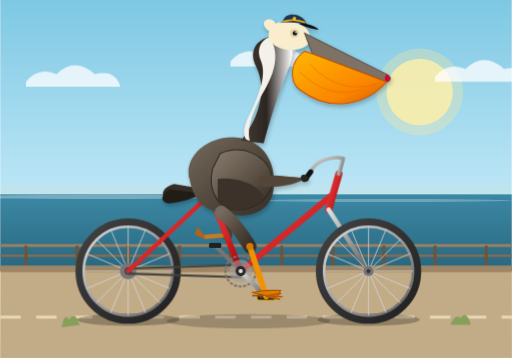
t = 0.00 s
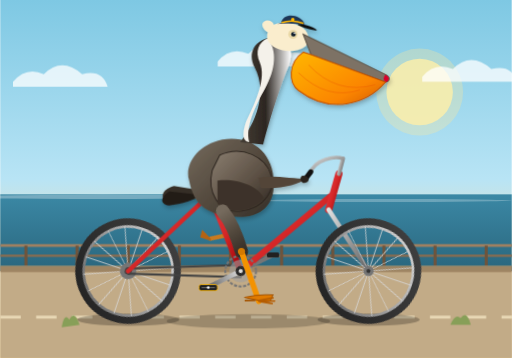
t = 1.56 s
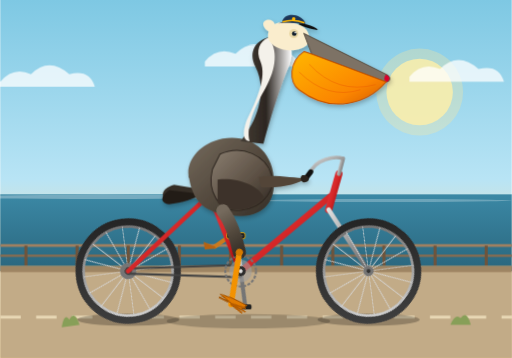
t = 3.13 s
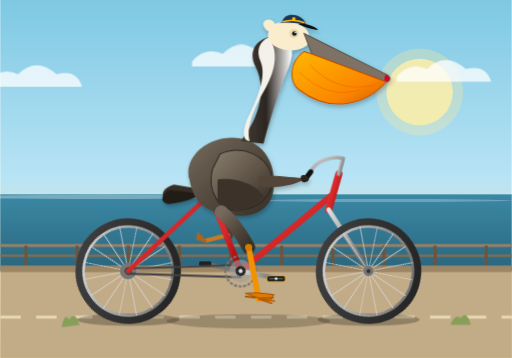
t = 4.69 s
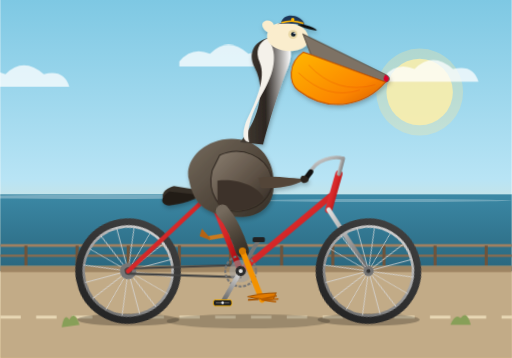
t = 6.25 s
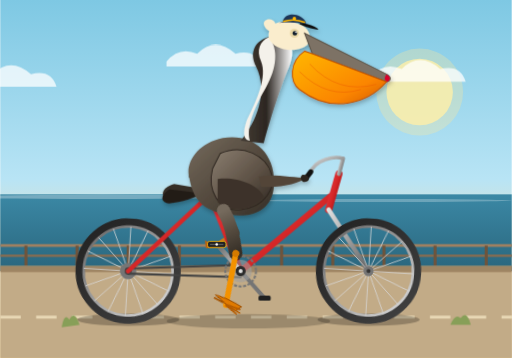
t = 7.81 s

The animated SVG that drew these frames (rendered in a browser with its animation timeline set to each time). Animation: 9 CSS @keyframes rules; frames cover the first 7.81 s, repeats indefinitely.

<svg xmlns="http://www.w3.org/2000/svg" viewBox="0 0 1000 700" width="100%" height="100%">
  <defs>
    <!-- Sky / Coastal Gradient Background -->
    <linearGradient id="bgGrad" x1="0%" y1="0%" x2="0%" y2="100%">
      <stop offset="0%" stop-color="#7ec8e3"/>
      <stop offset="50%" stop-color="#b8e4f5"/>
      <stop offset="75%" stop-color="#f5e1b8"/>
      <stop offset="100%" stop-color="#dfbc82"/>
    </linearGradient>

    <!-- Ocean Horizon Gradient -->
    <linearGradient id="seaGrad" x1="0%" y1="0%" x2="0%" y2="100%">
      <stop offset="0%" stop-color="#3b88a5"/>
      <stop offset="100%" stop-color="#2a667d"/>
    </linearGradient>

    <!-- Metallic Rim / Frame Shading -->
    <linearGradient id="frameGrad" x1="0%" y1="0%" x2="100%" y2="100%">
      <stop offset="0%" stop-color="#e63946"/>
      <stop offset="50%" stop-color="#d62828"/>
      <stop offset="100%" stop-color="#9d0208"/>
    </linearGradient>
    <linearGradient id="metalGrad" x1="0%" y1="0%" x2="100%" y2="100%">
      <stop offset="0%" stop-color="#e0e0e0"/>
      <stop offset="50%" stop-color="#9e9e9e"/>
      <stop offset="100%" stop-color="#616161"/>
    </linearGradient>
    <linearGradient id="tireGrad" x1="0%" y1="0%" x2="100%" y2="100%">
      <stop offset="0%" stop-color="#424242"/>
      <stop offset="100%" stop-color="#212121"/>
    </linearGradient>

    <!-- Pelican Shading -->
    <linearGradient id="pouchGrad" x1="0%" y1="0%" x2="100%" y2="100%">
      <stop offset="0%" stop-color="#ffb703"/>
      <stop offset="70%" stop-color="#fb8500"/>
      <stop offset="100%" stop-color="#d45b00"/>
    </linearGradient>
    <linearGradient id="pelicanBodyGrad" x1="0%" y1="0%" x2="100%" y2="100%">
      <stop offset="0%" stop-color="#756a5d"/>
      <stop offset="50%" stop-color="#544a3e"/>
      <stop offset="100%" stop-color="#362f27"/>
    </linearGradient>
    <linearGradient id="wingGrad" x1="0%" y1="0%" x2="100%" y2="100%">
      <stop offset="0%" stop-color="#8a7e70"/>
      <stop offset="60%" stop-color="#5a4e42"/>
      <stop offset="100%" stop-color="#2c251f"/>
    </linearGradient>
    <linearGradient id="neckGrad" x1="0%" y1="0%" x2="100%" y2="0%">
      <stop offset="0%" stop-color="#453d35"/>
      <stop offset="50%" stop-color="#2c2621"/>
      <stop offset="100%" stop-color="#ffffff"/>
    </linearGradient>

    <!-- Drop Shadow for Pelican and Bike -->
    <filter id="shadow" x="-5%" y="-5%" width="110%" height="110%">
      <feDropShadow dx="2" dy="5" stdDeviation="4" flood-opacity="0.25"/>
    </filter>
  </defs>

  <style><![CDATA[
    /* Pedaling cadence and wheel rotations: period = 1.2s */
    @keyframes spinWheel {
      from { transform: rotate(0deg); }
      to   { transform: rotate(360deg); }
    }
    @keyframes crankRev {
      from { transform: rotate(0deg); }
      to   { transform: rotate(360deg); }
    }
    /* Keep pedals horizontal while orbiting */
    @keyframes counterRotate {
      from { transform: rotate(0deg); }
      to   { transform: rotate(-360deg); }
    }

    /* Motion of Right (Front-facing) Leg */
    @keyframes rightThighAnim {
      0%   { transform: rotate(0deg); }
      25%  { transform: rotate(14deg); }
      50%  { transform: rotate(24deg); }
      75%  { transform: rotate(8deg); }
      100% { transform: rotate(0deg); }
    }
    @keyframes rightShinAnim {
      0%   { transform: rotate(0deg); }
      25%  { transform: rotate(-18deg); }
      50%  { transform: rotate(5deg); }
      75%  { transform: rotate(16deg); }
      100% { transform: rotate(0deg); }
    }

    /* Motion of Left (Back-facing) Leg (180 deg out of phase = 0.6s offset) */
    @keyframes leftThighAnim {
      0%   { transform: rotate(24deg); }
      25%  { transform: rotate(8deg); }
      50%  { transform: rotate(0deg); }
      75%  { transform: rotate(14deg); }
      100% { transform: rotate(24deg); }
    }
    @keyframes leftShinAnim {
      0%   { transform: rotate(5deg); }
      25%  { transform: rotate(16deg); }
      50%  { transform: rotate(0deg); }
      75%  { transform: rotate(-18deg); }
      100% { transform: rotate(5deg); }
    }

    /* Natural body bounce during energetic pedaling */
    @keyframes pelicanBob {
      0%, 100% { transform: translateY(0px); }
      50%      { transform: translateY(3.5px) rotate(-0.5deg); }
    }

    /* Background clouds and dust drifting */
    @keyframes driftClouds {
      from { transform: translateX(0); }
      to   { transform: translateX(-400px); }
    }

    .cloud-layer {
      animation: driftClouds 25s linear infinite;
    }
    .bobbing-body {
      animation: pelicanBob 0.6s ease-in-out infinite;
      transform-origin: 430px 410px;
    }
    .wheel-rotate {
      animation: spinWheel 1.2s linear infinite;
    }
    .crank-turn {
      animation: crankRev 1.2s linear infinite;
      transform-origin: 470px 530px;
    }
    .pedal-counter-turn {
      animation: counterRotate 1.2s linear infinite;
    }

    /* Thigh pivots at hip (440, 420), shin pivots at knee (488, 482) */
    .r-thigh {
      animation: rightThighAnim 1.2s ease-in-out infinite;
      transform-origin: 442px 424px;
    }
    .r-shin {
      animation: rightShinAnim 1.2s ease-in-out infinite;
      transform-origin: 488px 482px;
    }
    .l-thigh {
      animation: leftThighAnim 1.2s ease-in-out infinite;
      transform-origin: 442px 424px;
    }
    .l-shin {
      animation: leftShinAnim 1.2s ease-in-out infinite;
      transform-origin: 458px 456px;
    }
  ]]></style>

  <!-- ================= BACKGROUND SCENERY ================= -->
  <rect x="0" y="0" width="1000" height="700" fill="url(#bgGrad)"/>

  <!-- Coastal Ocean & Horizon -->
  <rect x="0" y="380" width="1000" height="150" fill="url(#seaGrad)"/>
  <ellipse cx="200" cy="385" rx="300" ry="4" fill="#ffffff" opacity="0.3"/>
  <ellipse cx="750" cy="392" rx="250" ry="3" fill="#ffffff" opacity="0.25"/>

  <!-- Sun -->
  <circle cx="820" cy="180" r="65" fill="#fff3b0" opacity="0.8"/>
  <circle cx="820" cy="180" r="85" fill="#ffe699" opacity="0.3"/>

  <!-- Animated Background Clouds -->
  <g class="cloud-layer" opacity="0.75">
    <path d="M 50,160 q 25,-30 60,-15 q 35,-35 75,0 q 40,-10 50,25 h -185 z" fill="#ffffff"/>
    <path d="M 450,120 q 25,-30 60,-15 q 35,-35 75,0 q 40,-10 50,25 h -185 z" fill="#ffffff"/>
    <path d="M 850,150 q 25,-30 60,-15 q 35,-35 75,0 q 40,-10 50,25 h -185 z" fill="#ffffff"/>
    <path d="M 1250,130 q 25,-30 60,-15 q 35,-35 75,0 q 40,-10 50,25 h -185 z" fill="#ffffff"/>
  </g>

  <!-- Distant Pier / Boardwalk Railing -->
  <line x1="0" y1="480" x2="1000" y2="480" stroke="#a08060" stroke-width="5"/>
  <line x1="0" y1="500" x2="1000" y2="500" stroke="#8c6d4f" stroke-width="4"/>
  <path d="M 50,480 v 40 M 150,480 v 40 M 250,480 v 40 M 350,480 v 40 M 450,480 v 40 M 550,480 v 40 M 650,480 v 40 M 750,480 v 40 M 850,480 v 40 M 950,480 v 40" stroke="#6e543c" stroke-width="6"/>

  <!-- Bike Path / Ground -->
  <rect x="0" y="520" width="1000" height="180" fill="#c2ab87"/>
  <rect x="0" y="520" width="1000" height="12" fill="#9e8563"/>
  <line x1="0" y1="620" x2="1000" y2="620" stroke="#e8d8b5" stroke-dasharray="40 30" stroke-width="6"/>

  <!-- Ground Shadows of Wheels & Bike -->
  <ellipse cx="250" cy="625" rx="100" ry="12" fill="#000000" opacity="0.25"/>
  <ellipse cx="720" cy="625" rx="100" ry="12" fill="#000000" opacity="0.25"/>
  <ellipse cx="485" cy="628" rx="160" ry="14" fill="#000000" opacity="0.2"/>

  <!-- ================= BICYCLE AND RIDER LAYER ================= -->
  <g id="bicycle_and_pelican">

    <!-- REAR WHEEL (Center: 250, 530) -->
    <g class="wheel-rotate" style="transform-origin: 250px 530px;">
      <!-- Tire -->
      <circle cx="250" cy="530" r="95" stroke="url(#tireGrad)" stroke-width="16" fill="none"/>
      <!-- Rim -->
      <circle cx="250" cy="530" r="87" stroke="url(#metalGrad)" stroke-width="5" fill="none"/>
      <!-- 16 Spokes -->
      <path d="M 250,443 L 250,617 M 163,530 L 337,530
               M 188,468 L 312,592 M 188,592 L 312,468
               M 216,449 L 284,611 M 284,449 L 216,611
               M 169,496 L 331,564 M 169,564 L 331,496"
            stroke="#d8d8d8" stroke-width="1.8" opacity="0.85"/>
      <!-- Rear Sprocket Hub -->
      <circle cx="250" cy="530" r="16" fill="#757575"/>
      <circle cx="250" cy="530" r="7" fill="#424242"/>
    </g>

    <!-- LEFT (FAR) LEG & CRANK ARM (In background behind frame) -->
    <g class="l-leg-group">
      <!-- Far Crank Arm & Pedal revolving around Bottom Bracket (470, 530) -->
      <g class="crank-turn">
        <!-- Far crank arm pointing opposite to front arm (180 deg) -->
        <line x1="470" y1="530" x2="420" y2="480" stroke="#757575" stroke-width="8" stroke-linecap="round"/>
        <!-- Far Pedal -->
        <g class="pedal-counter-turn" style="transform-origin: 420px 480px;">
          <rect x="408" y="475" width="24" height="10" rx="3" fill="#212121"/>
        </g>
      </g>

      <!-- Far Pelican Leg (Thigh, Shin, Large Webbed Foot) -->
      <g class="l-thigh">
        <!-- Thigh -->
        <path d="M 440,420 Q 450,440 458,456" stroke="#4a3e35" stroke-width="20" stroke-linecap="round"/>
        <g class="l-shin">
          <!-- Shin bone & ankle -->
          <line x1="458" y1="456" x2="422" y2="480" stroke="#c97a1e" stroke-width="8" stroke-linecap="round"/>
          <!-- Webbed Foot resting securely on Far Pedal -->
          <path d="M 422,480 L 400,470 L 402,485 L 424,484 Z" fill="#b56312"/>
        </g>
      </g>
    </g>

    <!-- BICYCLE FRAMEWORK -->
    <!-- Rear Dropouts to Seat/BB & Chain -->
    <g id="bike_frame" stroke-linecap="round" stroke-linejoin="round">
      <!-- Drive Chain -->
      <line x1="250" y1="525" x2="470" y2="518" stroke="#424242" stroke-width="4"/>
      <line x1="250" y1="535" x2="470" y2="542" stroke="#424242" stroke-width="4"/>

      <!-- Chainstay: Rear Axle (250,530) to BB (470,530) -->
      <line x1="250" y1="530" x2="470" y2="530" stroke="url(#frameGrad)" stroke-width="9"/>
      <!-- Seatstay: Rear Axle (250,530) to Seat Lug (410,380) -->
      <line x1="250" y1="530" x2="410" y2="380" stroke="url(#frameGrad)" stroke-width="9"/>
      <!-- Seat Tube: Seat Lug (410,380) through BB (470,530) -->
      <line x1="410" y1="380" x2="470" y2="530" stroke="url(#frameGrad)" stroke-width="12"/>
      <!-- Down Tube: Head Lug (650,380) to BB (470,530) -->
      <line x1="650" y1="380" x2="470" y2="530" stroke="url(#frameGrad)" stroke-width="12"/>
      <!-- Top Tube: Seat Lug (410,380) to Head Lug (650,380) -->
      <line x1="410" y1="380" x2="650" y2="380" stroke="url(#frameGrad)" stroke-width="11"/>
      <!-- Head Tube: Angle through (650, 380) -->
      <line x1="662" y1="340" x2="642" y2="410" stroke="url(#frameGrad)" stroke-width="14"/>
      <!-- Front Fork: Head Tube base (642,410) down to Front Hub (720,530) -->
      <line x1="642" y1="410" x2="720" y2="530" stroke="url(#metalGrad)" stroke-width="9"/>

      <!-- Saddle / Seat Post -->
      <line x1="410" y1="380" x2="400" y2="345" stroke="url(#metalGrad)" stroke-width="8"/>
      <!-- Racing / Touring Saddle -->
      <path d="M 370,345 Q 405,340 435,348 Q 425,358 395,356 Z" fill="#2b1704" stroke="#1a0e02" stroke-width="2"/>

      <!-- Handlebar Stem & Swept Cruiser Bars -->
      <line x1="662" y1="340" x2="670" y2="310" stroke="url(#metalGrad)" stroke-width="8"/>
      <!-- Swept-back Bar curving back towards pelican's wing tip -->
      <path d="M 670,310 C 655,305 615,310 605,340" fill="none" stroke="url(#metalGrad)" stroke-width="7" stroke-linecap="round"/>
      <path d="M 607,336 L 598,348" stroke="#111111" stroke-width="10" stroke-linecap="round"/> <!-- Grip -->
    </g>

    <!-- FRONT WHEEL (Center: 720, 530) -->
    <g class="wheel-rotate" style="transform-origin: 720px 530px;">
      <!-- Tire -->
      <circle cx="720" cy="530" r="95" stroke="url(#tireGrad)" stroke-width="16" fill="none"/>
      <!-- Rim -->
      <circle cx="720" cy="530" r="87" stroke="url(#metalGrad)" stroke-width="5" fill="none"/>
      <!-- 16 Spokes -->
      <path d="M 720,443 L 720,617 M 633,530 L 807,530
               M 658,468 L 782,592 M 658,592 L 782,468
               M 686,449 L 754,611 M 754,449 L 686,611
               M 639,496 L 801,564 M 639,564 L 801,496"
            stroke="#d8d8d8" stroke-width="1.8" opacity="0.85"/>
      <!-- Front Hub -->
      <circle cx="720" cy="530" r="10" fill="#757575"/>
      <circle cx="720" cy="530" r="4" fill="#333333"/>
    </g>

    <!-- FRONT CHAINRING / CRANK SET (Center: 470, 530) -->
    <circle cx="470" cy="530" r="30" fill="none" stroke="#757575" stroke-width="4" stroke-dasharray="6 3"/>
    <circle cx="470" cy="530" r="22" fill="#9e9e9e" opacity="0.6"/>

    <!-- ================= PELICAN BODY ================= -->
    <g class="bobbing-body" filter="url(#shadow)">
      <!-- Tail Feathers perched over the saddle -->
      <path d="M 340,360 C 320,365 310,380 325,390 C 350,390 380,385 400,370 Z" fill="#362f27"/>
      <path d="M 330,370 C 315,380 310,395 330,398 C 355,395 380,388 395,378 Z" fill="#241e19"/>

      <!-- Main Plump Torso Seated on Saddle -->
      <path d="M 370,350 C 360,320 385,280 435,270 C 495,260 540,300 535,365 C 530,420 480,430 425,415 C 385,405 375,375 370,350 Z"
            fill="url(#pelicanBodyGrad)"/>

      <!-- Graceful Curved S-Neck of Brown Pelican -->
      <!-- Back contour of neck (dark brown/chestnut in breeding dress) -->
      <path d="M 470,275 C 500,240 525,180 500,130 C 485,100 500,75 535,70 C 565,65 580,95 565,130 C 550,165 530,225 515,280 Z"
            fill="url(#neckGrad)"/>
      <!-- White stripe along the side/front of neck -->
      <path d="M 525,73 C 545,95 540,135 520,170 C 500,205 480,245 488,275 C 478,274 472,265 482,235 C 502,195 522,150 510,120 C 500,98 508,80 525,73 Z"
            fill="#f4f1ea"/>

      <!-- Head Crown (Pale yellow / creamy straw colored) -->
      <path d="M 525,75 C 520,40 560,35 590,50 C 605,58 610,75 600,88 C 580,105 535,100 525,75 Z"
            fill="#faedcd"/>
      <!-- Crest Feathers -->
      <path d="M 528,62 C 515,55 510,42 522,38 C 535,35 542,48 538,58 Z" fill="#faedcd"/>

      <!-- Eye Patch & Keen Pelican Eye -->
      <circle cx="575" cy="65" r="9" fill="#e9d8a6"/>
      <circle cx="576" cy="65" r="4.5" fill="#0d1b2a"/>
      <circle cx="578" cy="63" r="1.5" fill="#ffffff"/> <!-- Sparkle -->

      <!-- Mighty Beak: Upper Maxilla -->
      <!-- Huge bill pointing downward and forward toward the handlebar -->
      <path d="M 595,65 L 755,145 C 765,150 765,158 755,160 L 610,105 Z" fill="#7d7265" stroke="#5a5043" stroke-width="2"/>
      <!-- Beak Nail / Hook at tip -->
      <path d="M 755,145 Q 768,153 756,161 Q 748,155 755,145 Z" fill="#d90429"/>

      <!-- Large Expandable Gular Pouch (Classic Golden Orange/Red) -->
      <path d="M 610,105 L 755,160 C 720,200 650,225 585,175 C 565,160 565,120 595,100 Z"
            fill="url(#pouchGrad)" stroke="#c55300" stroke-width="2"/>
      <!-- Pouch texture / elasticity veins -->
      <path d="M 605,125 Q 660,185 735,165" stroke="#ea5a00" stroke-width="1.5" fill="none" opacity="0.6"/>
      <path d="M 585,140 Q 640,195 705,175" stroke="#ea5a00" stroke-width="1.5" fill="none" opacity="0.6"/>

      <!-- Stylish Sailor / Sea Captain Cap perched on Head -->
      <g id="pelican_cap">
        <path d="M 545,45 Q 575,32 602,48 Q 575,40 545,45 Z" fill="#1d3557"/>
        <path d="M 552,43 C 555,22 590,24 598,45 Z" fill="#1d3557"/>
        <!-- Gold braid & insignia on cap -->
        <path d="M 553,42 Q 575,35 596,44" stroke="#ffb703" stroke-width="3" fill="none"/>
        <circle cx="575" cy="36" r="3.5" fill="#ffb703"/>
        <!-- Visor / Bill of cap -->
        <path d="M 585,45 C 605,46 620,54 622,58 C 612,58 595,52 585,47 Z" fill="#111111"/>
      </g>

      <!-- Folded Wing / Arm resting forward to steer handlebar -->
      <!-- Upper wing / shoulder -->
      <path d="M 430,300 C 475,280 520,305 530,340 C 538,365 520,405 470,410 C 425,415 405,370 415,330 Z"
            fill="url(#wingGrad)" stroke="#302821" stroke-width="2"/>
      <!-- Wing feathers layer -->
      <path d="M 425,350 C 460,345 505,360 515,385 C 490,415 445,415 425,395 Z" fill="#3d332a"/>

      <!-- Forewing extending firmly to the handlebar grip -->
      <path d="M 505,345 C 535,340 575,348 598,348 C 585,358 550,368 510,365 Z" fill="#524539"/>
      <!-- Wingtip "fingers" holding onto the handlebars -->
      <path d="M 590,342 C 605,340 608,355 595,356 C 588,356 585,346 590,342 Z" fill="#2c241d"/>
    </g>

    <!-- RIGHT (FOREGROUND) PEDAL & LEG ASSEMBLY -->
    <!-- The Right Crank turns around the Bottom Bracket (470, 530) -->
    <g class="crank-turn">
      <!-- Front Crank Arm pointing forward and down at start (Length 65px) -->
      <line x1="470" y1="530" x2="520" y2="580" stroke="url(#metalGrad)" stroke-width="9" stroke-linecap="round"/>
      <circle cx="470" cy="530" r="10" fill="#2b2b2b"/>
      <circle cx="470" cy="530" r="4" fill="#e0e0e0"/>

      <!-- Right Pedal: orbits spindle at (520, 580) and counter-rotates to stay level -->
      <g class="pedal-counter-turn" style="transform-origin: 520px 580px;">
        <rect x="502" y="575" width="36" height="12" rx="4" fill="#212121" stroke="#ffb703" stroke-width="1.5"/>
        <line x1="507" y1="581" x2="533" y2="581" stroke="#666" stroke-width="2"/>
        <circle cx="520" cy="581" r="2.5" fill="#ffffff"/>
      </g>
    </g>

    <!-- Foreground Pelican Leg (Animated in strict synchrony with Right Pedal) -->
    <g class="r-thigh">
      <!-- Robust Thigh anchored at hip (442, 424) -->
      <path d="M 432,415 Q 460,435 488,482" stroke="url(#pelicanBodyGrad)" stroke-width="26" stroke-linecap="round"/>

      <!-- Shin & Big Webbed Foot anchored at knee (488, 482) -->
      <g class="r-shin">
        <!-- Golden-orange tarsus (shin) extending to pedal spindle -->
        <line x1="488" y1="482" x2="520" y2="580" stroke="#f39200" stroke-width="11" stroke-linecap="round"/>
        <circle cx="488" cy="482" r="7" fill="#d47a00"/> <!-- Knee joint definition -->

        <!-- Characteristic Large Palmate (Webbed) Pelican Foot gripping Pedal -->
        <!-- Center of foot seated directly upon pedal top -->
        <path d="M 520,578 L 492,572 Q 520,566 548,568 L 542,580 Q 530,582 520,578 Z"
              fill="#e07a00" stroke="#a35300" stroke-width="2"/>
        <!-- 3 Long Webbed Front Toes & Claws -->
        <path d="M 520,578 L 548,574 M 520,579 L 551,580 M 520,580 L 546,585"
              stroke="#b55c00" stroke-width="3" stroke-linecap="round"/>
        <!-- Hallux (rear toe) balancing foot stability -->
        <line x1="512" y1="578" x2="494" y2="578" stroke="#a35300" stroke-width="3.5" stroke-linecap="round"/>
      </g>
    </g>

  </g> <!-- End Bicycle and Pelican -->

  <!-- Foreground Ground Tufts / Milestone Marker -->
  <path d="M 120,640 Q 125,610 135,625 Q 145,605 155,635 Z" fill="#879f58"/>
  <path d="M 880,635 Q 890,612 900,622 Q 912,605 920,635 Z" fill="#879f58"/>
</svg>
